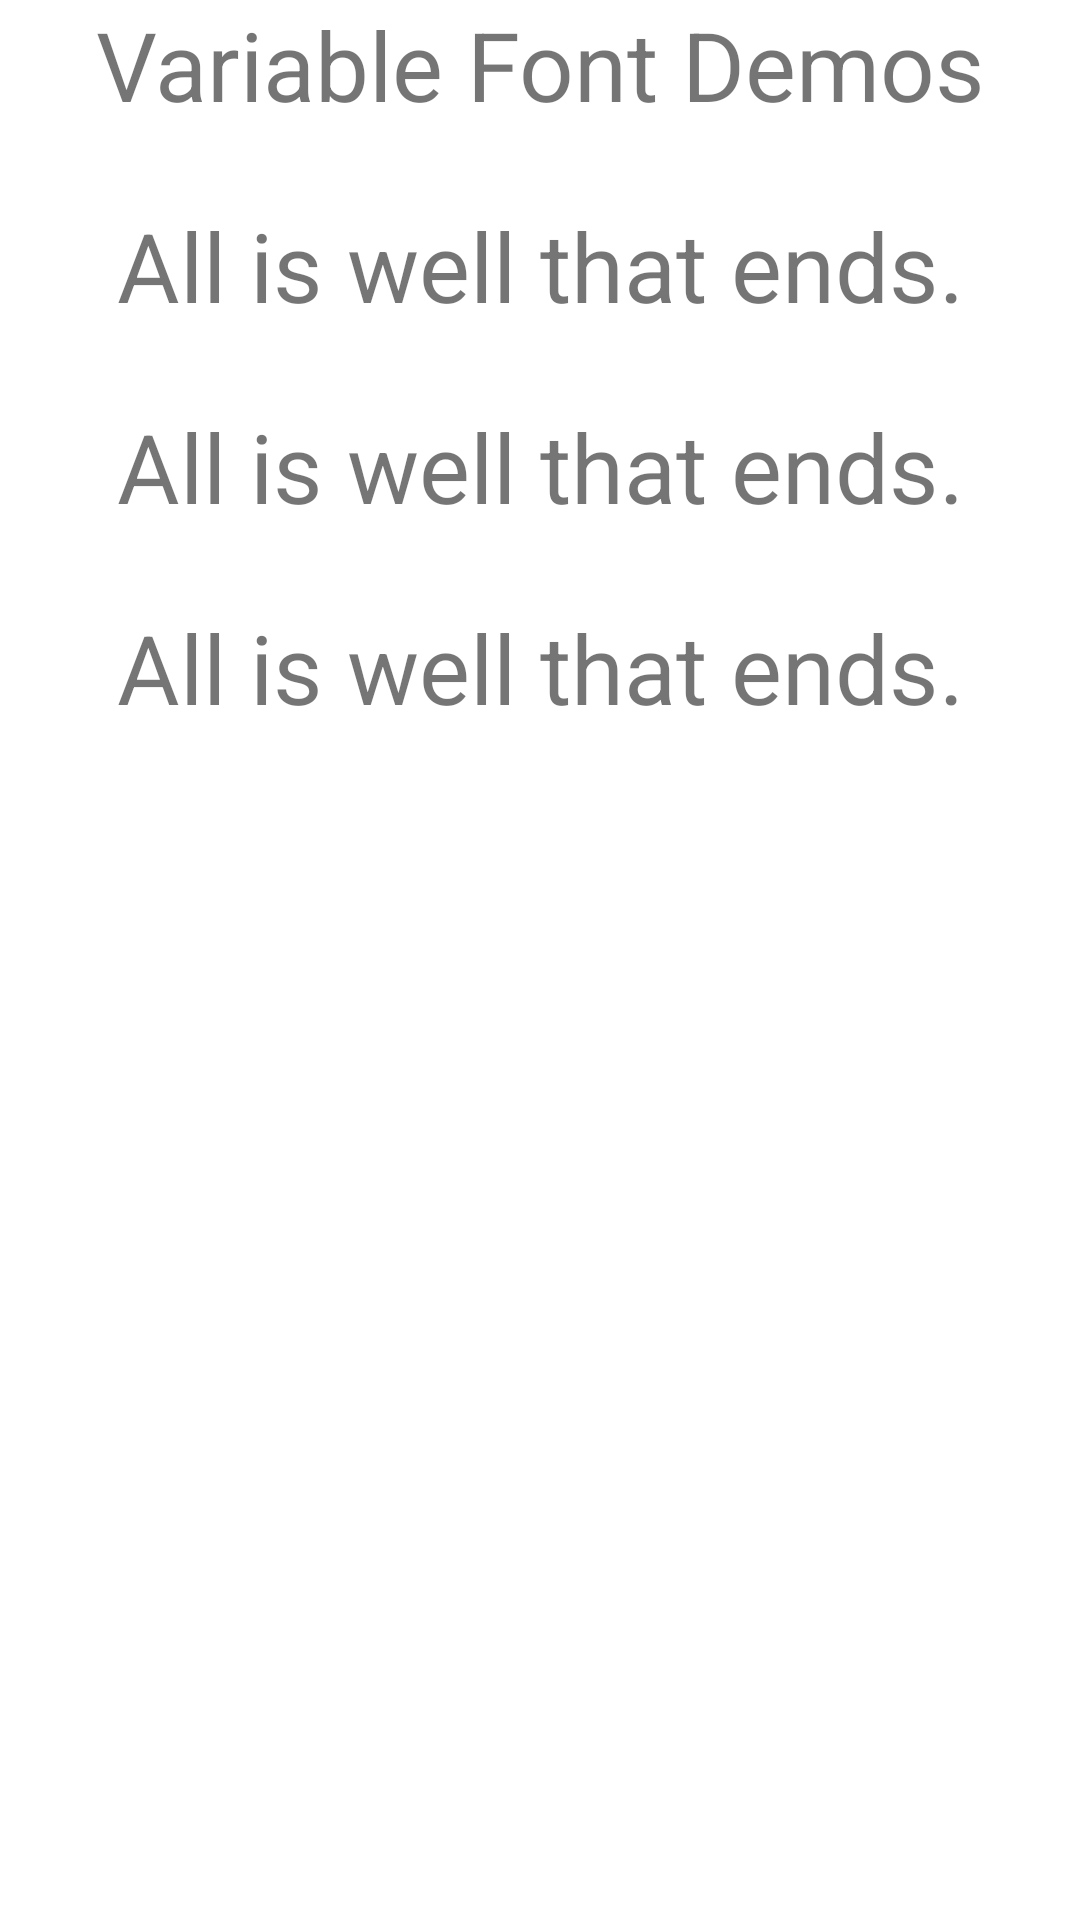

The Android layout XML behind this screen, and the referenced resources:
<!-- AndroidManifest.xml: application theme Theme.Pedia -->
<!-- res/layout/activity_second.xml -->
<?xml version="1.0" encoding="utf-8"?>
<LinearLayout
    xmlns:android="http://schemas.android.com/apk/res/android"
    xmlns:tools="http://schemas.android.com/tools"
    android:layout_width="match_parent"
    android:layout_height="match_parent"
    android:orientation="vertical"
    tools:context=".view.activities.SecondActivity">

    <TextView
        android:layout_width="match_parent"
        android:layout_height="wrap_content"
        android:gravity="center"
        android:text="@string/varible_font_title"
        android:textSize="32sp" />

    <Space
        android:layout_width="match_parent"
        android:layout_height="24dp" />

    <TextView
        android:id="@+id/weight400"
        android:layout_width="match_parent"
        android:layout_height="wrap_content"
        android:gravity="center"
        android:text="@string/varible_demo_string"
        android:textSize="32sp" />

    <Space
        android:layout_width="match_parent"
        android:layout_height="24dp" />

    <TextView
        android:id="@+id/weight700"
        android:layout_width="match_parent"
        android:layout_height="wrap_content"
        android:gravity="center"
        android:text="@string/varible_demo_string"
        android:textSize="32sp" />

    <Space
        android:layout_width="match_parent"
        android:layout_height="24dp" />

    <TextView
        android:id="@+id/weight900"
        android:layout_width="match_parent"
        android:layout_height="wrap_content"
        android:gravity="center"
        android:text="@string/varible_demo_string"
        android:textSize="32sp" />

    <Space
        android:layout_width="match_parent"
        android:layout_height="24dp" />

</LinearLayout>
<!-- resources referenced by this layout -->
<resources>
  <string name="varible_demo_string">All is well that ends.</string>
  <string name="varible_font_title">Variable Font Demos</string>
  <style name="Theme.Pedia" parent="Theme.MaterialComponents.DayNight.DarkActionBar">
          
          <item name="colorPrimary">@color/teal</item>
          <item name="colorPrimaryVariant">@color/green</item>
          <item name="colorOnPrimary">@color/white</item>
          
          <item name="colorSecondary">@color/poppy</item>
          <item name="colorSecondaryVariant">@color/sunglow</item>
          <item name="colorOnSecondary">@color/jet</item>
          
          <item name="android:statusBarColor">?attr/colorPrimaryVariant</item>
          
      </style>
  <color name="teal" hex="177e89" r="23" g="126" b="137"> #177e89</color>
  <color name="green" hex="084c61" r="8" g="76" b="97">#084c61</color>
  <color name="white">#FFFFFFFF</color>
  <color name="poppy" hex="db3a34" r="219" g="58" b="52">#ffc857</color>
  <color name="sunglow" hex="ffc857" r="255" g="200" b="87">#db3a34</color>
  <color name="jet" hex="323031" r="50" g="48" b="49">#323031</color>
</resources>
